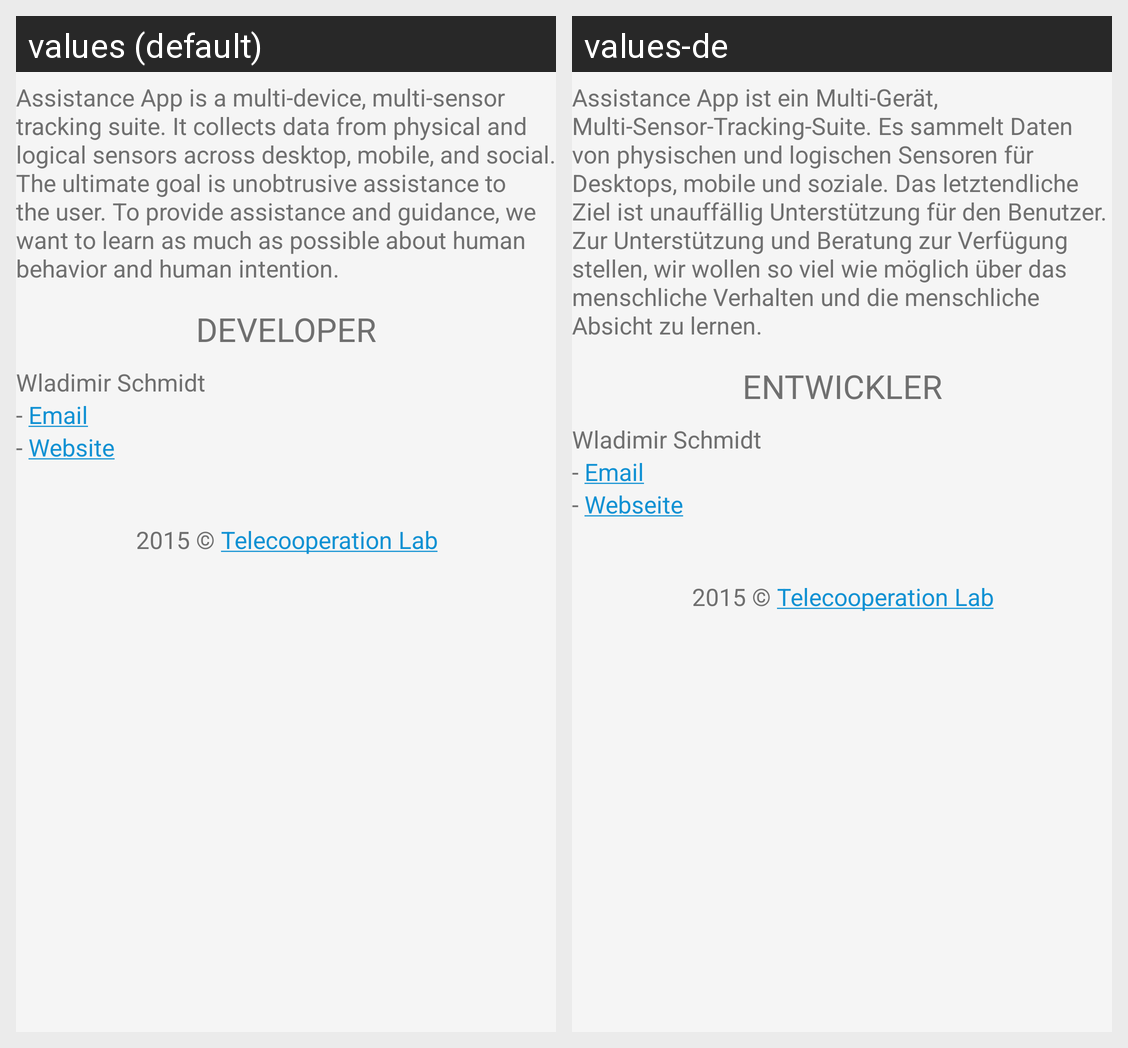

The Android screen above is rendered under two locales of the same app. Produce the string resources it draws, with the default and per-locale values.
Android screen res/layout/dialog_about_app.xml rendered under 2 locales, left to right: values (default), values-de. Device: Nexus 5 (rendered at 1080×1920; each locale shown at half size, 540×960, under a caption strip naming it); theme AppTheme.
Strings drawn on this screen, with the default value and each locale's value (text and hints the layout hard-codes, and strings that could not be matched under every locale, appear in the picture but are not listed):

settings_about_dialog_intro
  values: Assistance App is a multi-device, multi-sensor tracking suite. It collects data from physical and logical sensors across desktop, mobile, and social. The ultimate goal is unobtrusive assistance to the user. To provide assistance and guidance, we want to learn as much as possible about human behavior and human intention.
  values-de: Assistance App ist ein Multi-Gerät, Multi-Sensor-Tracking-Suite. Es sammelt Daten von physischen und logischen Sensoren für Desktops, mobile und soziale. Das letztendliche Ziel ist unauffällig Unterstützung für den Benutzer. Zur Unterstützung und Beratung zur Verfügung stellen, wir wollen so viel wie möglich über das menschliche Verhalten und die menschliche Absicht zu lernen.

settings_about_dialog_header_developers
  values: DEVELOPER
  values-de: ENTWICKLER

settings_about_dialog_developer_name_1
  values: Wladimir Schmidt
  values-de: Wladimir Schmidt

settings_about_dialog_developer_email_1
  values: - Email
  values-de: - Email

settings_about_dialog_developer_website_1
  values: - Website
  values-de: - Webseite

settings_about_dialog_tk_lab_footer
  values: 2015 © Telecooperation Lab
  values-de: 2015 © Telecooperation Lab
